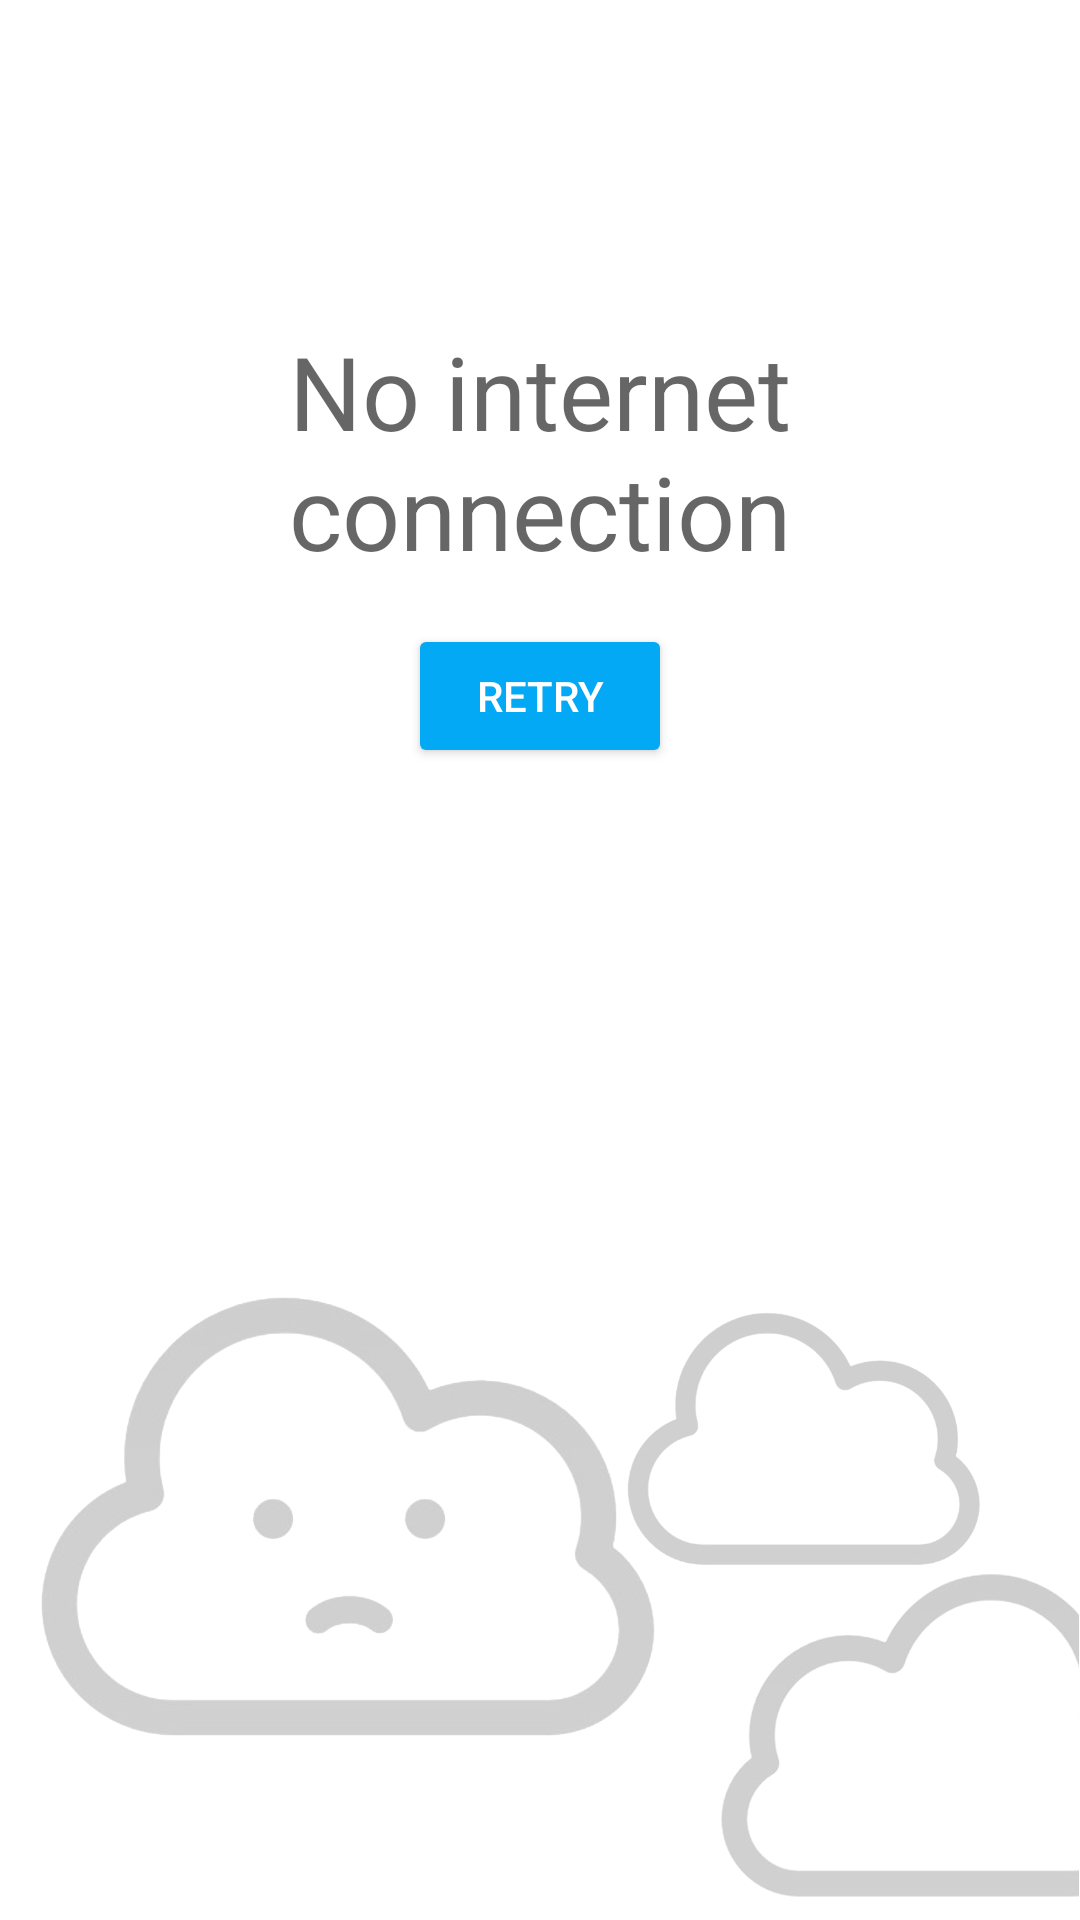

Android layout source for this screen:
<!-- AndroidManifest.xml: application theme AppTheme -->
<!-- res/layout/no_connection.xml -->
<?xml version="1.0" encoding="utf-8"?>
<RelativeLayout xmlns:android="http://schemas.android.com/apk/res/android"
        android:id="@+id/empty_view"
        android:layout_width="match_parent"
        android:layout_height="match_parent"
        android:background="@android:color/white"
        android:visibility="visible"
        android:orientation="vertical" >

        <LinearLayout
            android:layout_width="match_parent"
            android:layout_height="match_parent"
            android:orientation="vertical"
            android:layout_alignParentTop="true"
            android:layout_alignParentLeft="true"
            android:layout_alignParentStart="true">

            <RelativeLayout
                android:layout_width="match_parent"
                android:layout_height="0dp"
                android:layout_weight=".40"
                android:orientation="vertical">

                <Button
                    android:text="@string/retry"
                    android:layout_width="wrap_content"
                    android:layout_height="wrap_content"
                    android:id="@+id/retry_button"
                    style="@style/Widget.AppCompat.Button.Colored"
                    android:layout_alignParentBottom="true"
                    android:layout_marginTop="15dp"
                    android:layout_centerHorizontal="true" />

                <TextView
                    android:text="@string/no_connection"
                    android:layout_width="wrap_content"
                    android:layout_height="wrap_content"
                    android:id="@+id/title"
                    android:gravity="center"
                    android:paddingLeft="18dp"
                    android:paddingRight="18dp"
                    android:textAppearance="@style/TextAppearance.AppCompat.Display1"
                    android:layout_above="@+id/retry_button"
                    android:layout_centerHorizontal="true" />
            </RelativeLayout>

            <RelativeLayout
                android:layout_width="match_parent"
                android:layout_height="0dp"
                android:layout_weight=".60"
                android:orientation="horizontal">

                <ImageView
                    android:id="@+id/imageView2"
                    android:layout_width="wrap_content"
                    android:layout_height="wrap_content"
                    android:src="@drawable/sad_cloud"
                    android:adjustViewBounds="true"
                    android:layout_alignParentBottom="true"
                    android:layout_alignParentRight="true"
                    android:layout_alignParentEnd="true" />

            </RelativeLayout>

        </LinearLayout>

</RelativeLayout>
<!-- resources referenced by this layout -->
<resources>
  <!-- drawable sad_cloud: png bitmap (drawable-nodpi, 116433 bytes) -->
  <string name="no_connection">No internet connection</string>
  <string name="retry">Retry</string>
  <style name="AppTheme" parent="BaseAppTheme">
      </style>
  <style name="BaseAppTheme" parent="Theme.AppCompat.Light.NoActionBar">
          <item name="colorPrimary">@color/primary</item>
          <item name="colorPrimaryDark">@color/primaryDark</item>
          <item name="colorAccent">@color/accent</item>
          <item name="drawerArrowStyle">@style/DrawerArrowStyle</item>
          <item name="windowActionModeOverlay">true</item>
  
          <item name="toolbarForeground">@color/white</item>
          <item name="toolbarBackground">@color/primary</item>
      </style>
  <color name="primary">#3F51B5</color>
  <color name="primaryDark">#303F9F</color>
  <color name="accent">#03A9F4</color>
  <style name="DrawerArrowStyle" parent="Widget.AppCompat.DrawerArrowToggle">
          <item name="spinBars">true</item>
          <item name="color">?toolbarForeground</item>
      </style>
  <color name="white">#FFFFFF</color>
</resources>
